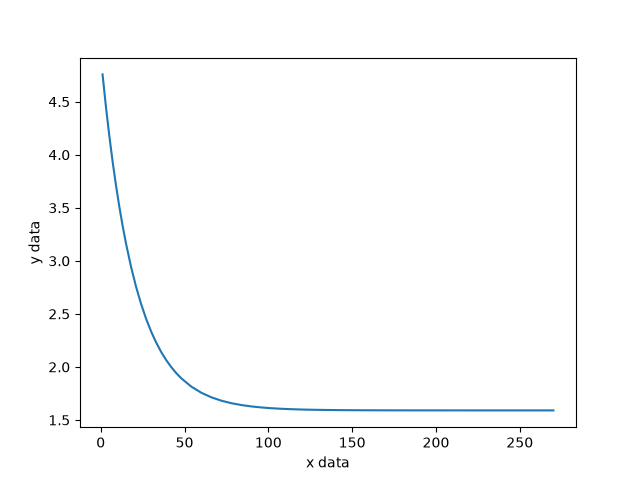

The table this chart was drawn from, first rows:
x, sigma x, y, sigma y
1.091, -0.3094, 4.758, 0.7907
3.091, 0.2906, 4.456, 0.7003
5.091, 0.8906, 4.184, 0.6185
7.091, 1.491, 3.937, 0.5444
9.091, 2.091, 3.713, 0.4775
11.09, 2.691, 3.511, 0.4168
13.09, 3.291, 3.329, 0.362
15.09, 3.891, 3.163, 0.3124
18.09, 4.791, 2.944, 0.2467
21.09, 5.691, 2.756, 0.1901
24.09, 6.591, 2.593, 0.1414
27.09, 7.491, 2.454, 0.09950
30.09, 8.391, 2.333, 0.06350
33.09, 9.291, 2.23, 0.03240
36.09, 10.19, 2.141, 0.00570
39.09, 11.09, 2.064, -0.01730
42.09, 11.99, 1.998, -0.03710
45.09, 12.89, 1.942, -0.05410
48.09, 13.79, 1.893, -0.06880
54.09, 15.59, 1.814, -0.09230
60.09, 17.39, 1.756, -0.1097
66.09, 19.19, 1.713, -0.1226
72.09, 20.99, 1.682, -0.1321
78.09, 22.79, 1.658, -0.1392
84.09, 24.59, 1.641, -0.1444
90.09, 26.39, 1.628, -0.1483
96.09, 28.19, 1.618, -0.1512
102.1, 29.99, 1.611, -0.1533
108.1, 31.79, 1.606, -0.1549
114.1, 33.59, 1.602, -0.1561
120.1, 35.39, 1.599, -0.1569
126.1, 37.19, 1.597, -0.1576
134.1, 39.59, 1.595, -0.1582
142.1, 41.99, 1.593, -0.1586
150.1, 44.39, 1.592, -0.1589
158.1, 46.79, 1.592, -0.159
166.1, 49.19, 1.591, -0.1592
174.1, 51.59, 1.591, -0.1592
182.1, 53.99, 1.591, -0.1593
190.1, 56.39, 1.591, -0.1593
198.1, 58.79, 1.591, -0.1594
206.1, 61.19, 1.591, -0.1594
214.1, 63.59, 1.591, -0.1594
222.1, 65.99, 1.591, -0.1594
230.1, 68.39, 1.591, -0.1594
238.1, 70.79, 1.591, -0.1594
246.1, 73.19, 1.591, -0.1594
254.1, 75.59, 1.591, -0.1594
262.1, 77.99, 1.591, -0.1594
270.1, 80.39, 1.591, -0.1594
